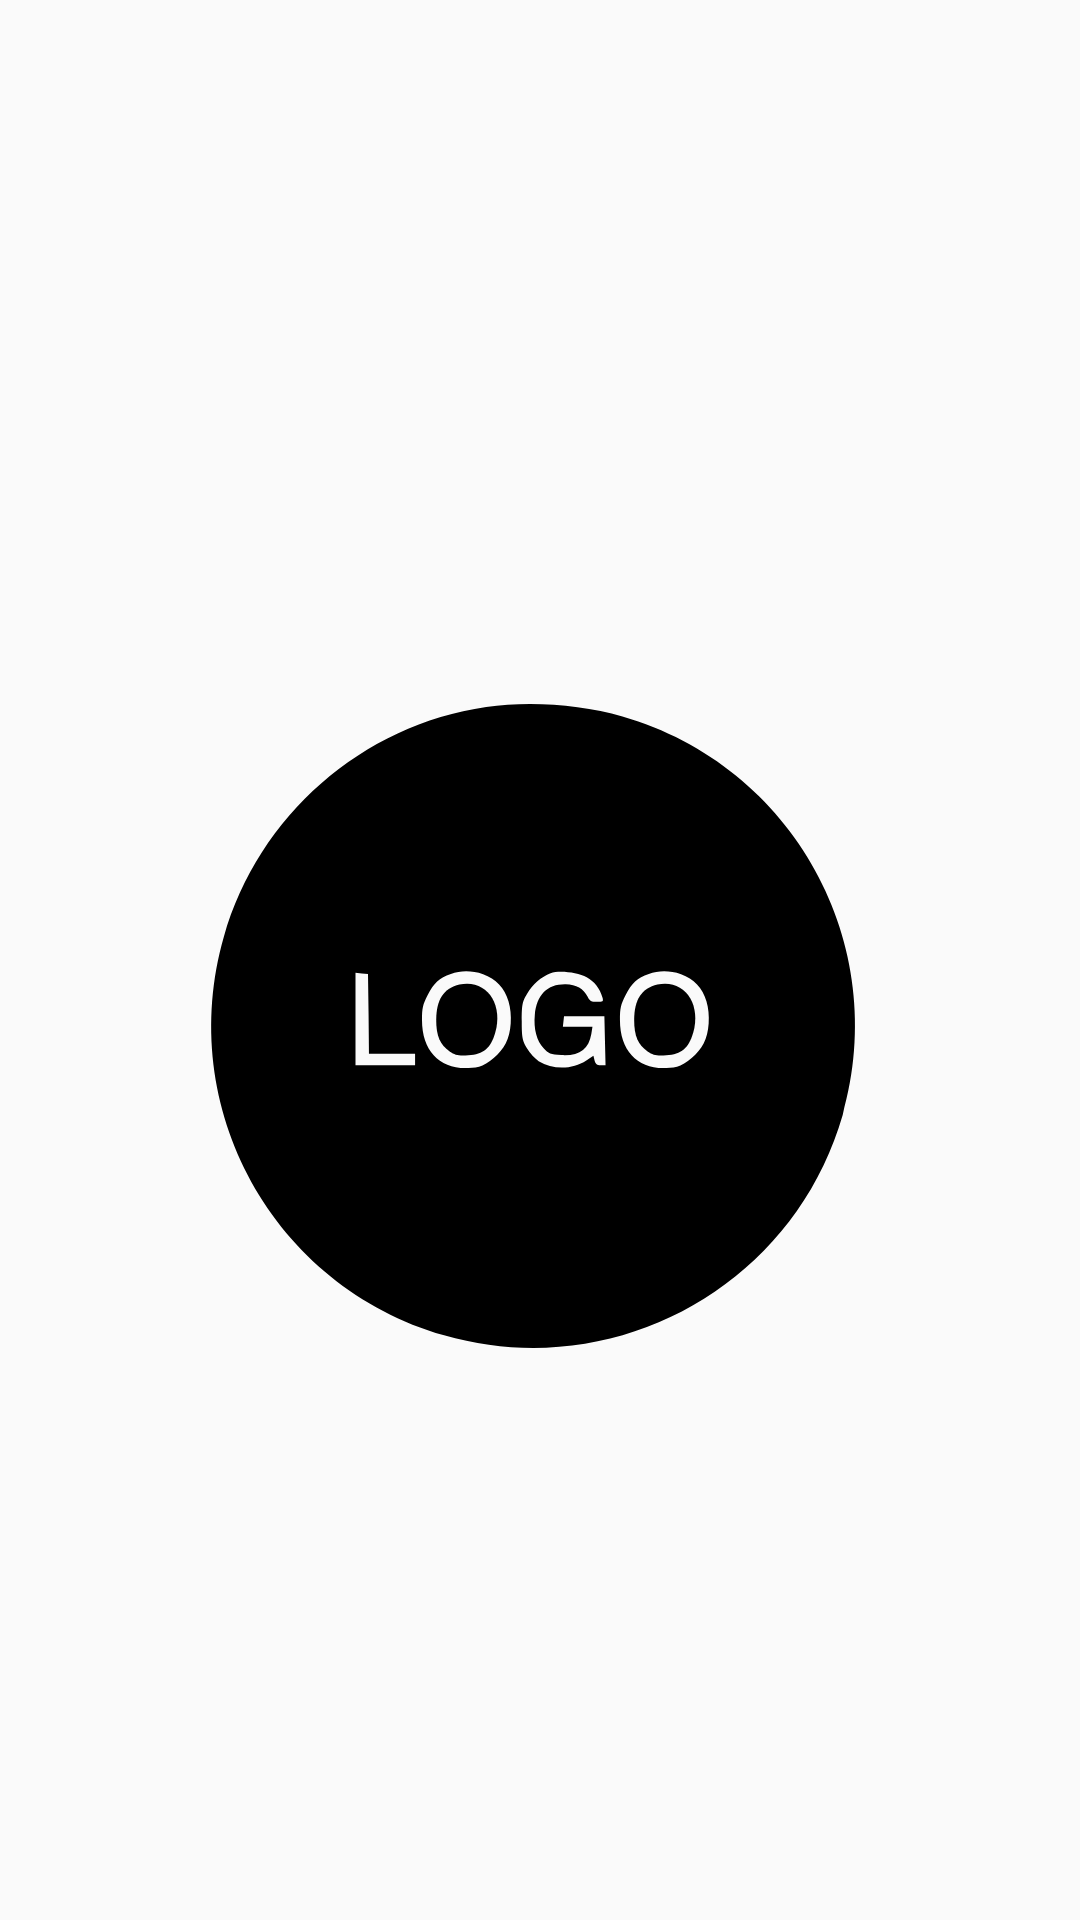

This screen was rendered from an Android layout file. Write that file and the resources it references.
<!-- AndroidManifest.xml: application theme AppTheme -->
<!-- res/layout/nav_header_home.xml -->
<?xml version="1.0" encoding="utf-8"?>
<LinearLayout xmlns:android="http://schemas.android.com/apk/res/android"
    xmlns:app="http://schemas.android.com/apk/res-auto"
    xmlns:tools="http://schemas.android.com/tools"
    android:layout_width="match_parent"
    android:layout_height="@dimen/nav_header_height"
    android:background="@drawable/side_nav_bar"
    android:gravity="bottom"
    android:orientation="vertical"
    android:paddingBottom="@dimen/activity_vertical_margin"
    android:paddingLeft="@dimen/activity_horizontal_margin"
    android:paddingRight="@dimen/activity_horizontal_margin"
    android:paddingTop="@dimen/activity_vertical_margin"
    android:theme="@style/ThemeOverlay.AppCompat.Dark">

    <ImageView
        android:id="@+id/imageView"
        android:layout_width="wrap_content"
        android:layout_height="wrap_content"
        android:paddingTop="@dimen/nav_header_vertical_spacing"
        app:srcCompat="@drawable/logo_placeholder" />

    <TextView
        android:layout_width="match_parent"
        android:layout_height="wrap_content"
        android:paddingTop="@dimen/nav_header_vertical_spacing"
        android:textColor="@color/white"
        android:textAppearance="@style/TextAppearance.AppCompat.Body1" />

</LinearLayout>
<!-- resources referenced by this layout -->
<resources>
  <color name="white">#ffffff</color>
  <dimen name="activity_horizontal_margin">16dp</dimen>
  <dimen name="activity_vertical_margin">16dp</dimen>
  <dimen name="nav_header_height">176dp</dimen>
  <dimen name="nav_header_vertical_spacing">8dp</dimen>
  <!-- drawable logo_placeholder: vector/xml drawable (drawable, 2027 chars, omitted) -->
  <style name="AppTheme" parent="Theme.AppCompat.Light.DarkActionBar">
          <item name="windowNoTitle">true</item>
          <item name="windowActionBar">false</item>
          <item name="colorPrimary">@color/colorPrimary</item>
          <item name="colorPrimaryDark">@color/colorPrimaryDark</item>
          <item name="colorAccent">@color/colorAccent</item>
      </style>
  <color name="colorPrimary">#607D8B</color>
  <color name="colorPrimaryDark">#455A64</color>
  <color name="colorAccent">#00BCD4</color>
</resources>
